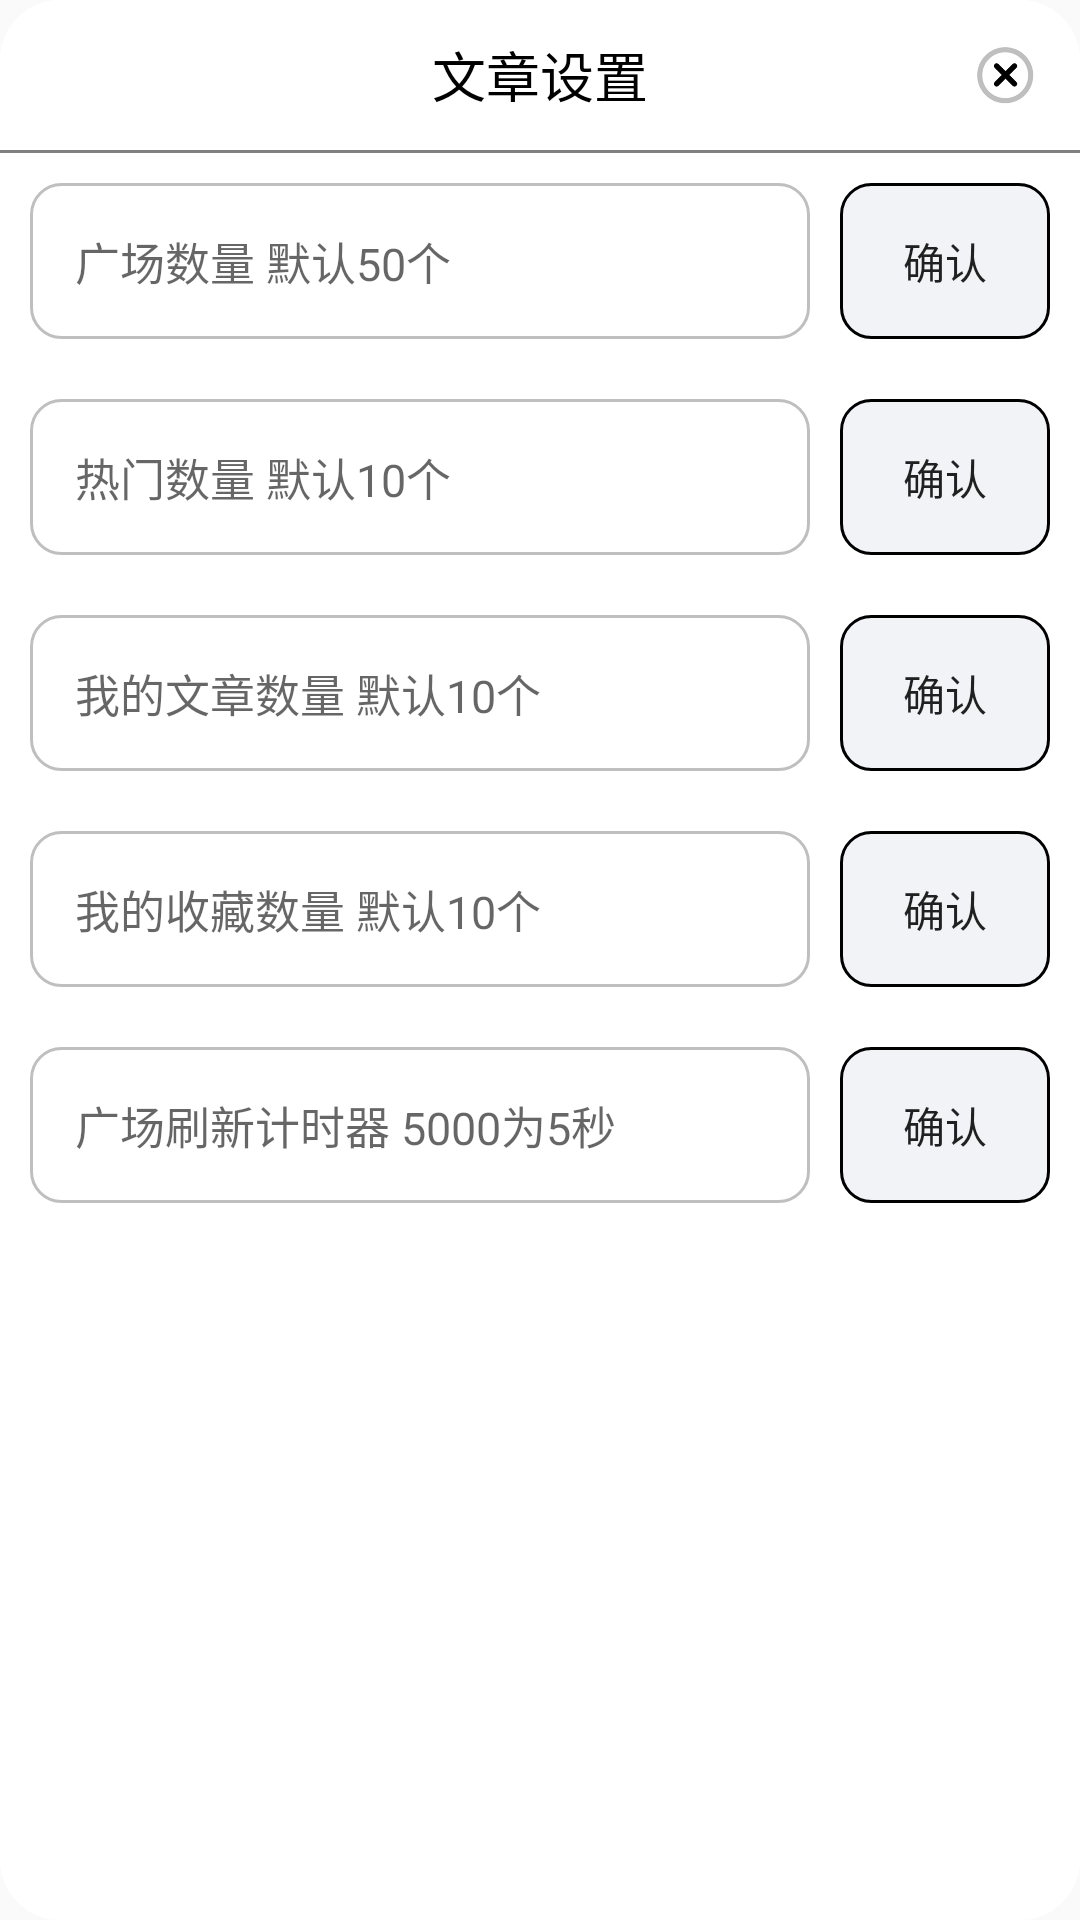

Produce the Android XML layout that renders to this screen, including the resource entries it uses.
<!-- AndroidManifest.xml: application theme Theme.FederalSquare -->
<!-- res/layout/window_essay_system.xml -->
<?xml version="1.0" encoding="utf-8"?>
<LinearLayout
    xmlns:android="http://schemas.android.com/apk/res/android"
    android:orientation="vertical"
    android:background="@drawable/round_white"
    android:layout_width="match_parent"
    android:layout_height="match_parent">
    <RelativeLayout
        android:id="@+id/relati"
        android:layout_width="match_parent"
        android:layout_height="50dp">
        <TextView
            android:layout_centerInParent="true"
            android:text="文章设置"
            android:gravity="center"
            android:textSize="18sp"
            android:textColor="@color/black"
            android:layout_width="wrap_content"
            android:layout_height="wrap_content"/>
        <ImageView
            android:layout_marginEnd="10dp"
            android:layout_centerVertical="true"
            android:layout_alignParentEnd="true"
            android:src="@drawable/return_icon"
            android:id="@+id/return_icon"
            android:layout_width="30dp"
            android:layout_height="30dp"/>
    </RelativeLayout>
    <TextView
        android:id="@+id/xian"
        android:background="#808080"
        android:layout_width="match_parent"
        android:layout_height="1dp"/>
    <LinearLayout
        android:orientation="horizontal"
        android:layout_width="match_parent"
        android:layout_height="wrap_content">
        <EditText
            android:layout_weight="1"
            android:textColor="@color/black"
            android:textSize="15sp"
            android:layout_margin="10dp"
            android:background="@drawable/edit_back"
            android:padding="15dp"
            android:hint="广场数量 默认50个"
            android:digits="0123456789"
            android:layout_gravity="center_vertical"
            android:id="@+id/square_edit"
            android:layout_width="match_parent"
            android:layout_height="wrap_content"/>
        <androidx.appcompat.widget.AppCompatButton
            android:stateListAnimator="@null"
            android:background="@drawable/button_color_selected_selector"
            android:layout_marginTop="10dp"
            android:layout_marginEnd="10dp"
            android:layout_marginBottom="10dp"
            android:id="@+id/button_square"
            android:layout_weight="1"
            android:layout_gravity="center_vertical"
            android:text="确认"
            android:layout_width="150dp"
            android:layout_height="52dp"/>
    </LinearLayout>
    <LinearLayout
        android:orientation="horizontal"
        android:layout_width="match_parent"
        android:layout_height="wrap_content">
        <EditText
            android:layout_weight="1"
            android:textColor="@color/black"
            android:textSize="15sp"
            android:layout_margin="10dp"
            android:background="@drawable/edit_back"
            android:padding="15dp"
            android:hint="热门数量 默认10个"
            android:digits="0123456789"
            android:layout_gravity="center_vertical"
            android:id="@+id/hot_edit"
            android:layout_width="match_parent"
            android:layout_height="wrap_content"/>
        <androidx.appcompat.widget.AppCompatButton
            android:stateListAnimator="@null"
            android:background="@drawable/button_color_selected_selector"
            android:layout_marginTop="10dp"
            android:layout_marginEnd="10dp"
            android:layout_marginBottom="10dp"
            android:id="@+id/button_hot"
            android:layout_weight="1"
            android:layout_gravity="center_vertical"
            android:text="确认"
            android:layout_width="150dp"
            android:layout_height="52dp"/>
    </LinearLayout>
    <LinearLayout
        android:orientation="horizontal"
        android:layout_width="match_parent"
        android:layout_height="wrap_content">
        <EditText
            android:layout_weight="1"
            android:textColor="@color/black"
            android:textSize="15sp"
            android:layout_margin="10dp"
            android:background="@drawable/edit_back"
            android:padding="15dp"
            android:hint="我的文章数量 默认10个"
            android:digits="0123456789"
            android:layout_gravity="center_vertical"
            android:id="@+id/home_essay_edit"
            android:layout_width="match_parent"
            android:layout_height="wrap_content"/>
        <androidx.appcompat.widget.AppCompatButton
            android:stateListAnimator="@null"
            android:background="@drawable/button_color_selected_selector"
            android:layout_marginTop="10dp"
            android:layout_marginEnd="10dp"
            android:layout_marginBottom="10dp"
            android:id="@+id/button_home_essay"
            android:layout_weight="1"
            android:layout_gravity="center_vertical"
            android:text="确认"
            android:layout_width="150dp"
            android:layout_height="52dp"/>
    </LinearLayout>
    <LinearLayout
        android:orientation="horizontal"
        android:layout_width="match_parent"
        android:layout_height="wrap_content">
        <EditText
            android:layout_weight="1"
            android:textColor="@color/black"
            android:textSize="15sp"
            android:layout_margin="10dp"
            android:background="@drawable/edit_back"
            android:padding="15dp"
            android:hint="我的收藏数量 默认10个"
            android:digits="0123456789"
            android:layout_gravity="center_vertical"
            android:id="@+id/home_collection_edit"
            android:layout_width="match_parent"
            android:layout_height="wrap_content"/>
        <androidx.appcompat.widget.AppCompatButton
            android:stateListAnimator="@null"
            android:background="@drawable/button_color_selected_selector"
            android:layout_marginTop="10dp"
            android:layout_marginEnd="10dp"
            android:layout_marginBottom="10dp"
            android:id="@+id/button_home_collection"
            android:layout_weight="1"
            android:layout_gravity="center_vertical"
            android:text="确认"
            android:layout_width="150dp"
            android:layout_height="52dp"/>
    </LinearLayout>
    <LinearLayout
        android:orientation="horizontal"
        android:layout_width="match_parent"
        android:layout_height="wrap_content">
        <EditText
            android:layout_weight="1"
            android:textColor="@color/black"
            android:textSize="15sp"
            android:layout_margin="10dp"
            android:background="@drawable/edit_back"
            android:padding="15dp"
            android:hint="广场刷新计时器 5000为5秒"
            android:digits="0123456789"
            android:layout_gravity="center_vertical"
            android:id="@+id/time_edit"
            android:layout_width="match_parent"
            android:layout_height="wrap_content"/>
        <androidx.appcompat.widget.AppCompatButton
            android:stateListAnimator="@null"
            android:background="@drawable/button_color_selected_selector"
            android:layout_marginTop="10dp"
            android:layout_marginEnd="10dp"
            android:layout_marginBottom="10dp"
            android:id="@+id/button_time"
            android:layout_weight="1"
            android:layout_gravity="center_vertical"
            android:text="确认"
            android:layout_width="150dp"
            android:layout_height="52dp"/>
    </LinearLayout>
</LinearLayout>
<!-- resources referenced by this layout -->
<resources>
  <color name="black">#FF000000</color>
  <!-- drawable button_color_selected_selector (drawable) -->
  <?xml version="1.0" encoding="utf-8"?>
  <selector xmlns:android="http://schemas.android.com/apk/res/android">
  
      <item android:drawable="@drawable/button_pressed" android:state_pressed="true"/>  
      <item android:drawable="@drawable/button_color_selected_focused" android:state_focused="false" android:state_pressed="false"/>  
  
  </selector>
  <!-- drawable edit_back (drawable) -->
  <?xml version="1.0" encoding="utf-8"?>
  <layer-list xmlns:android="http://schemas.android.com/apk/res/android">
      <item>
          <shape
              android:shape="rectangle">
              <solid android:color="#ffffff"/>
              <corners android:radius="10dp"/>
              <stroke
                  android:width="1dp"
                  android:color="#80808080"/>
          </shape>
      </item>
  </layer-list>
  <!-- drawable return_icon: png bitmap (drawable, 8817 bytes) -->
  <!-- drawable round_white (drawable) -->
  <shape xmlns:android="http://schemas.android.com/apk/res/android"
      android:shape="rectangle">
      <corners android:radius="20dp" />
      <solid android:color="#ffffff" />
  </shape>
  <style name="Theme.FederalSquare" parent="Base.Theme.FederalSquare" />
  <!-- drawable button_pressed (drawable) -->
  <?xml version="1.0" encoding="utf-8"?>
  <shape xmlns:android="http://schemas.android.com/apk/res/android"
      android:shape="rectangle" >
      <corners android:radius="10dp" />
      <solid android:color="#ffffff" />
      <stroke
          android:width="1dp"
          android:color="#000000" />
  
  </shape>
  <!-- drawable button_color_selected_focused (drawable) -->
  <?xml version="1.0" encoding="utf-8"?>
  <shape xmlns:android="http://schemas.android.com/apk/res/android"
      android:shape="rectangle" >
  
      <corners android:radius="10dp" />
  
      <solid android:color="#f2f3f7" />
  
      <stroke
          android:width="1dp"
          android:color="#000000" />
  
  </shape>
  <style name="Base.Theme.FederalSquare" parent="Theme.Material3.DayNight.NoActionBar">
          
          
      </style>
</resources>
